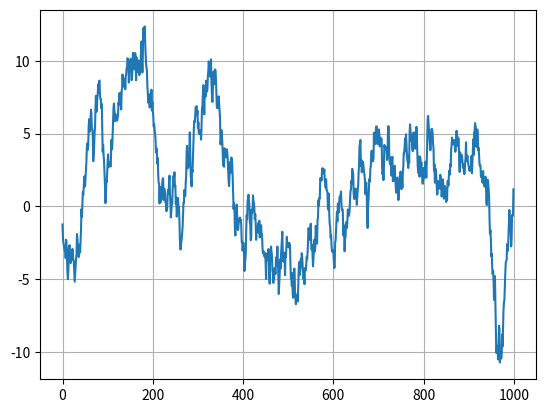

The script that saved this image:
import numpy as np
import matplotlib.pyplot as plt

N = 1000
sigma = 5
r = 0.99 # Чтобы не было бесконечного прироста диспресии
en = np.sqrt((1 - r ** 2) * sigma ** 2)

fSignal = np.zeros(N)
fSignal[0] = np.random.normal(0, sigma)

for i in range(N):
    fSignal[i] = r * fSignal[i-1] + np.random.normal(0, en)

plt.plot(fSignal)
plt.grid(True)
plt.show()
